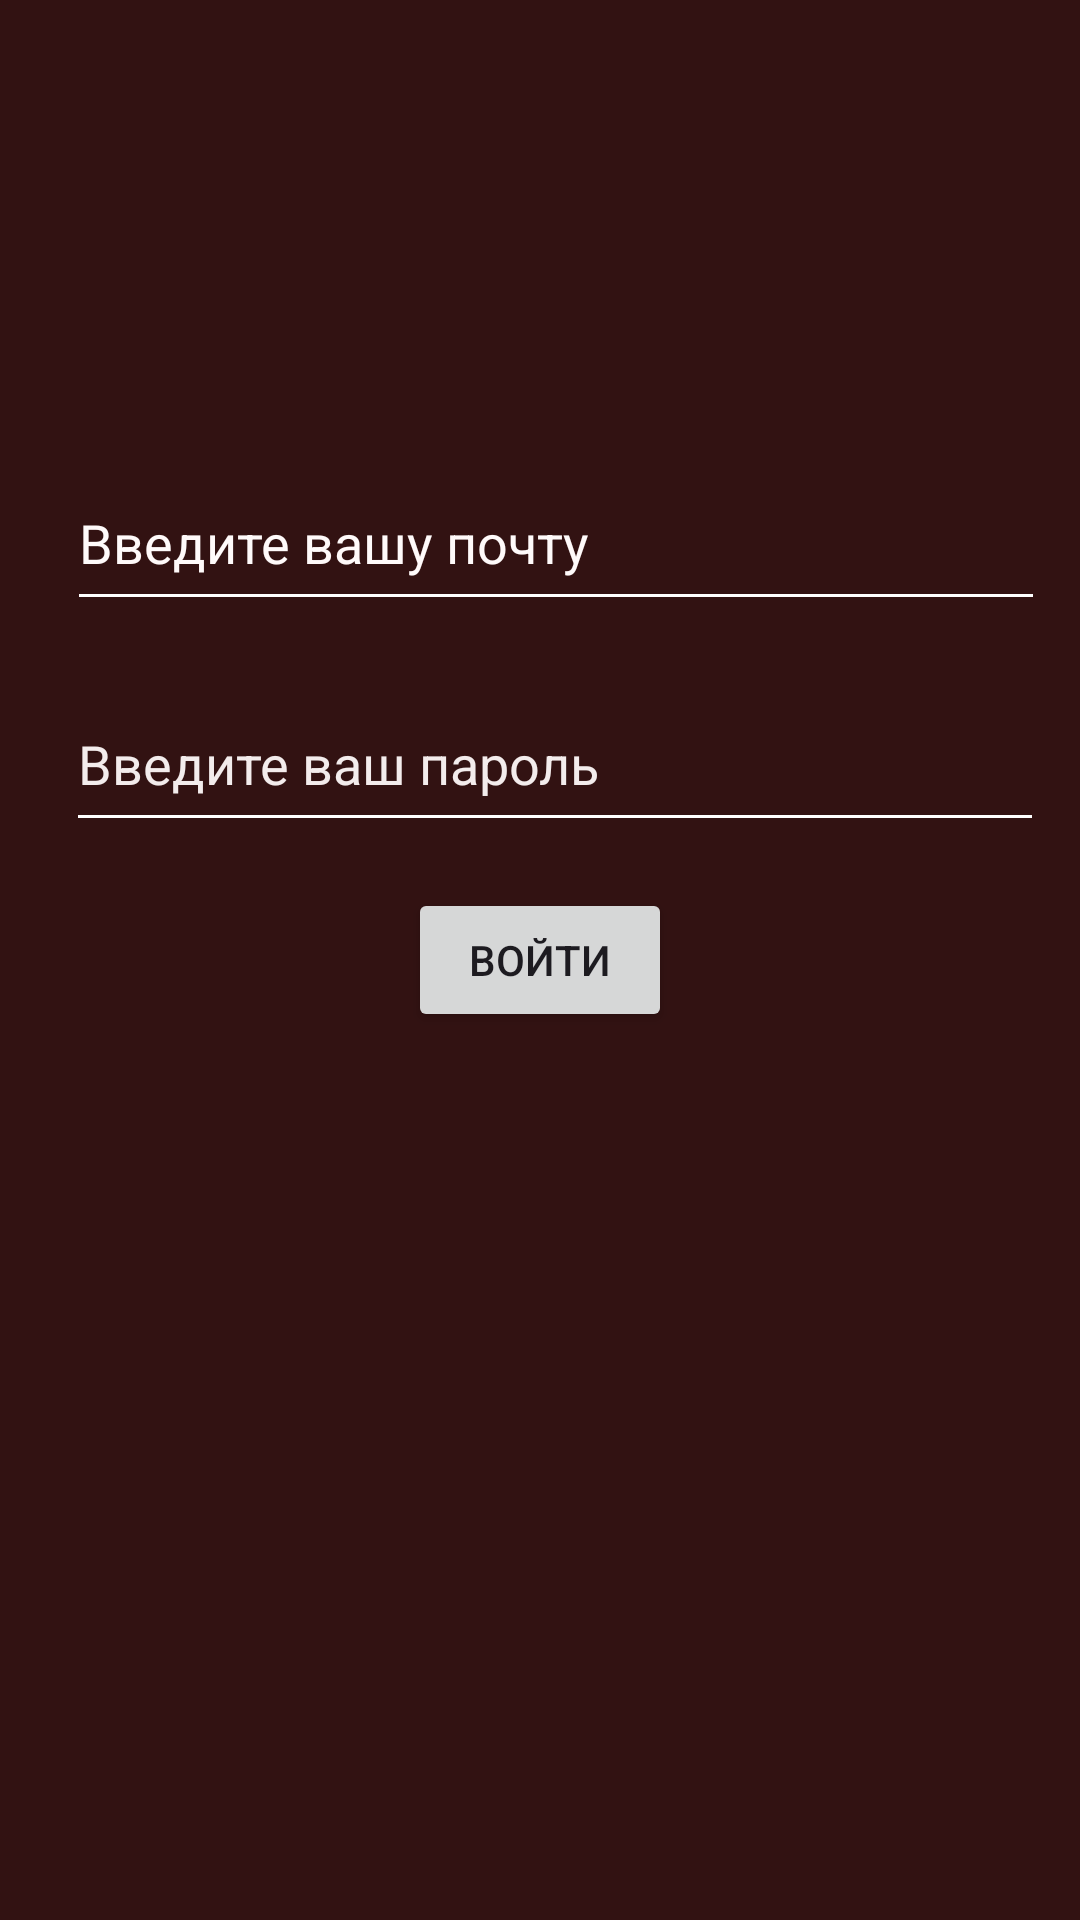

Produce the Android XML layout that renders to this screen, including the resource entries it uses.
<!-- AndroidManifest.xml: application theme Theme.Kurshach666 -->
<!-- res/layout/activity_main.xml -->
<?xml version="1.0" encoding="utf-8"?>
<androidx.constraintlayout.widget.ConstraintLayout xmlns:android="http://schemas.android.com/apk/res/android"
    xmlns:app="http://schemas.android.com/apk/res-auto"
    xmlns:tools="http://schemas.android.com/tools"
    android:id="@+id/main"
    android:layout_width="match_parent"
    android:layout_height="match_parent"
    android:background="#FFFFFF"
    android:backgroundTint="#321212"
    tools:context=".MainActivity">

    <Button
        android:id="@+id/btn_login"
        android:layout_width="wrap_content"
        android:layout_height="wrap_content"
        android:onClick="onClickSave"
        android:text="Войти"
        app:layout_constraintBottom_toBottomOf="parent"
        app:layout_constraintEnd_toEndOf="parent"
        app:layout_constraintStart_toStartOf="parent"
        app:layout_constraintTop_toTopOf="parent" />

    <com.google.android.material.textfield.TextInputEditText
        android:id="@+id/text1"
        android:layout_width="326dp"
        android:layout_height="55dp"
        android:backgroundTint="#FFFFFF"
        android:hint="Введите вашу почту"
        android:textColor="#FFFFFF"
        android:textColorHint="#FFFAFA"
        app:layout_constraintBottom_toBottomOf="parent"
        app:layout_constraintEnd_toEndOf="parent"
        app:layout_constraintHorizontal_bias="0.658"
        app:layout_constraintStart_toStartOf="parent"
        app:layout_constraintTop_toTopOf="parent"
        app:layout_constraintVertical_bias="0.26" />

    <EditText
        android:id="@+id/text2"
        android:layout_width="326dp"
        android:layout_height="55dp"
        android:backgroundTint="#FFFFFF"
        android:ems="10"
        android:hint="Введите ваш пароль"
        android:inputType="textPassword"
        android:textColor="#FFFAFA"
        android:textColorHint="#F3ECEC"
        app:layout_constraintBottom_toBottomOf="parent"
        app:layout_constraintEnd_toEndOf="parent"
        app:layout_constraintHorizontal_bias="0.643"
        app:layout_constraintStart_toStartOf="parent"
        app:layout_constraintTop_toTopOf="parent"
        app:layout_constraintVertical_bias="0.386" />


</androidx.constraintlayout.widget.ConstraintLayout>
<!-- resources referenced by this layout -->
<resources>
  <style name="Theme.Kurshach666" parent="Base.Theme.Kurshach666" />
  <style name="Base.Theme.Kurshach666" parent="Theme.Material3.Light.NoActionBar">
          
          <item name="android:forceDarkAllowed">false</item>
      </style>
</resources>
